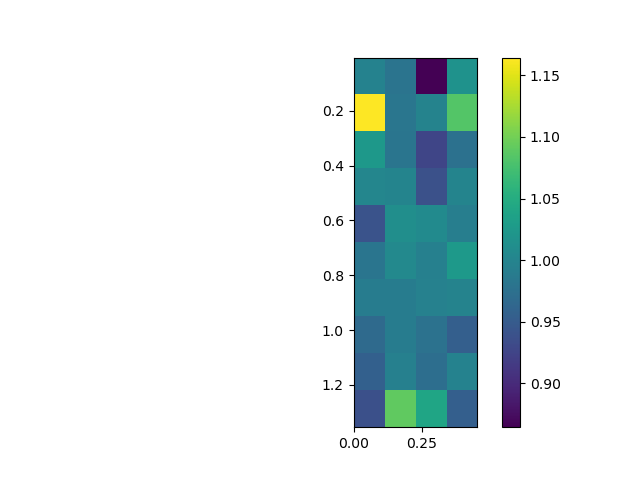

The table this chart was drawn from, first rows:
, 0.0, 0.15, 0.3, 0.44999999999999996
0.005, 0.9977, 0.98, 0.8643, 1.018
0.155, 1.165, 0.9823, 0.9981, 1.084
0.305, 1.024, 0.9812, 0.927, 0.9768
0.455, 1.003, 0.9999, 0.9385, 0.9991
0.605, 0.9409, 1.013, 1.008, 0.9927
0.755, 0.9811, 1.006, 0.9951, 1.026
0.905, 0.9905, 0.9902, 0.9958, 0.9984
1.055, 0.9682, 0.9909, 0.9778, 0.9555
1.205, 0.956, 0.9951, 0.9733, 0.997
1.355, 0.9381, 1.091, 1.041, 0.9546
